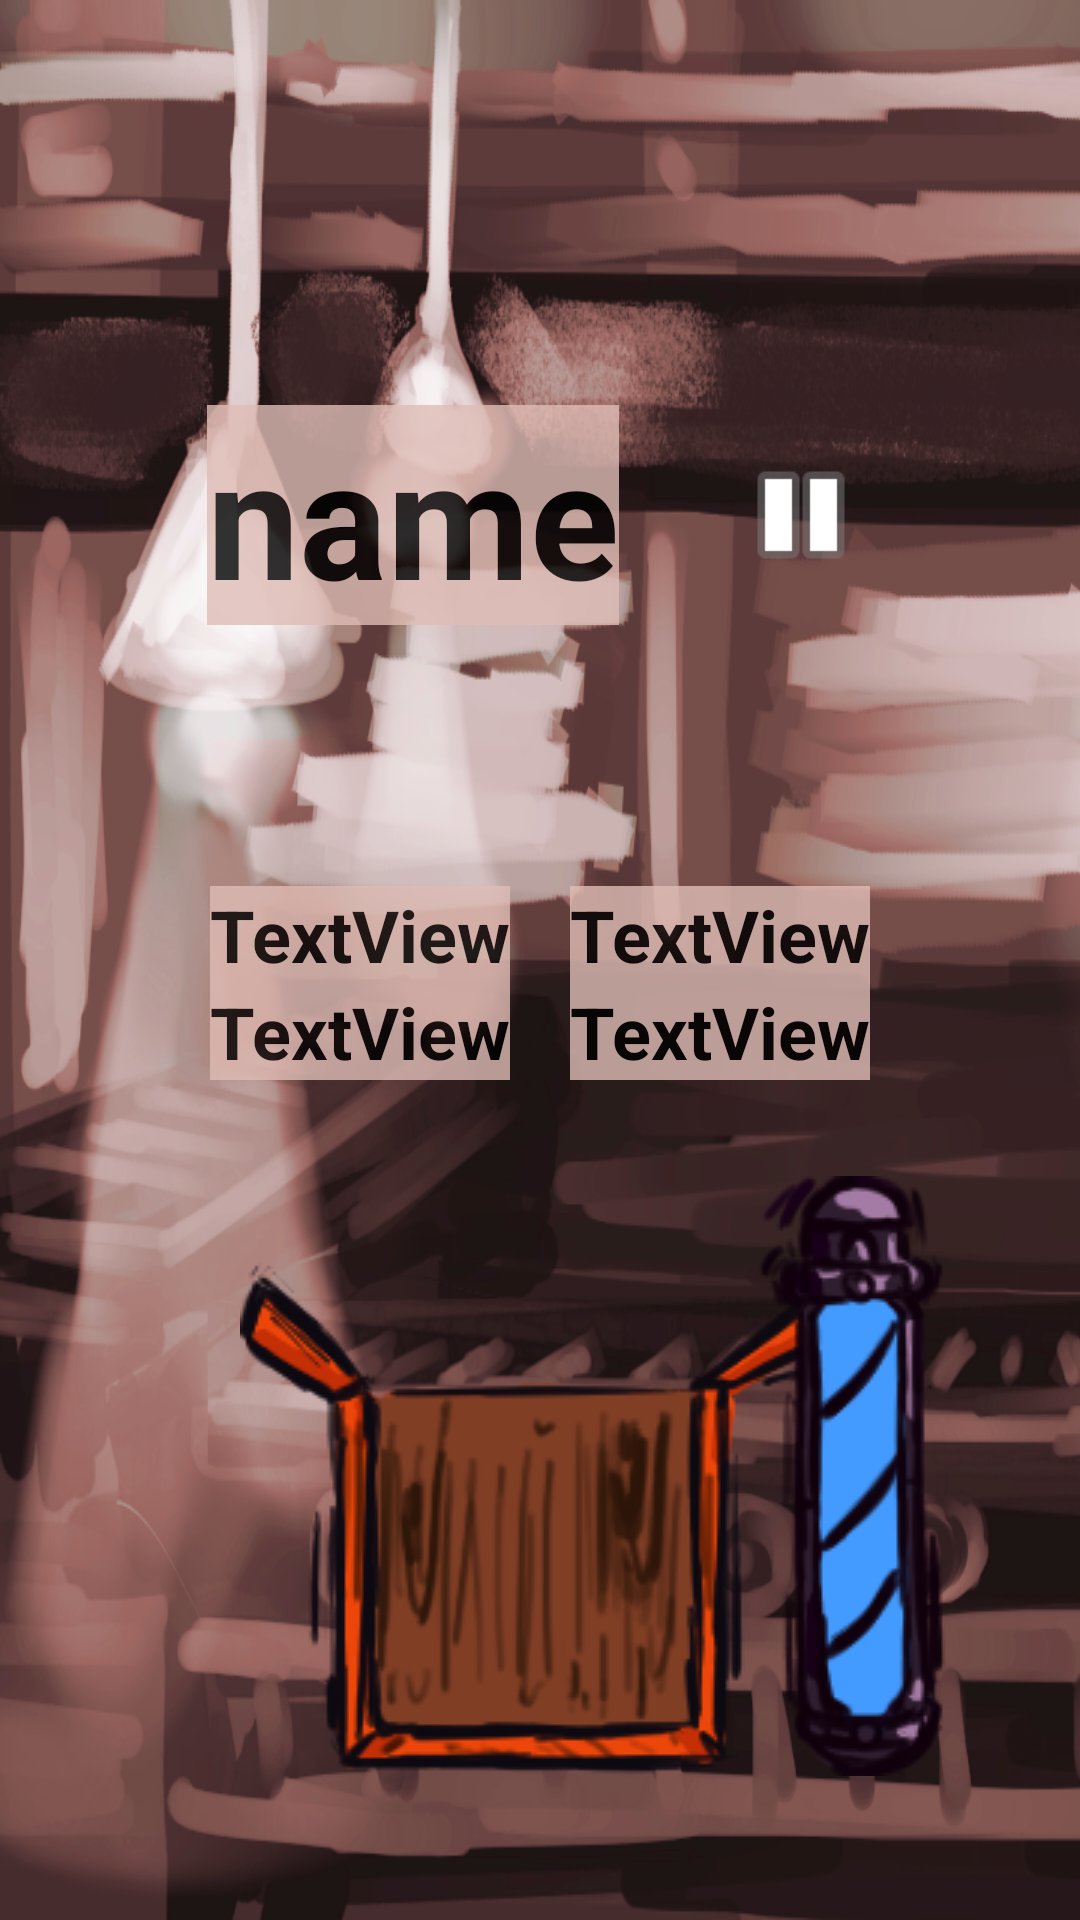

The Android layout XML behind this screen, and the referenced resources:
<!-- AndroidManifest.xml: application theme AppTheme -->
<!-- res/layout/activity_turn.xml -->
<?xml version="1.0" encoding="utf-8"?>
<androidx.constraintlayout.widget.ConstraintLayout xmlns:android="http://schemas.android.com/apk/res/android"
    xmlns:app="http://schemas.android.com/apk/res-auto"
    xmlns:tools="http://schemas.android.com/tools"
    android:layout_width="match_parent"
    android:layout_height="match_parent"
    android:background="@drawable/backround9"
    tools:context=".TurnActivity">

    <TextView
        android:id="@+id/w1"
        android:layout_width="wrap_content"
        android:layout_height="wrap_content"
        android:layout_marginBottom="32dp"
        android:alpha="0.8"
        android:background="#DFBDB6"
        android:text="@string/text_view"
        android:textColor="@android:color/background_dark"
        android:textSize="24sp"
        android:textStyle="bold"
        app:layout_constraintBottom_toTopOf="@+id/boxImage"
        app:layout_constraintEnd_toEndOf="@+id/imageView"
        app:layout_constraintStart_toStartOf="@+id/imageView"
        app:layout_constraintTop_toBottomOf="@+id/imageView" />

    <TextView
        android:id="@+id/w2"
        android:layout_width="wrap_content"
        android:layout_height="wrap_content"
        android:alpha="0.8"
        android:background="#DFBDB6"
        android:text="@string/text_view"
        android:textColor="@android:color/background_dark"
        android:textSize="24sp"
        android:textStyle="bold"
        app:layout_constraintBottom_toBottomOf="@+id/w1"
        app:layout_constraintEnd_toEndOf="@+id/imageView2"
        app:layout_constraintStart_toStartOf="@+id/imageView2"
        app:layout_constraintTop_toBottomOf="@+id/imageView2" />

    <TextView
        android:id="@+id/w3"
        android:layout_width="wrap_content"
        android:layout_height="wrap_content"
        android:alpha="0.8"
        android:background="#DFBDB6"
        android:text="@string/text_view"
        android:textColor="@android:color/background_dark"
        android:textSize="24sp"
        android:textStyle="bold"
        app:layout_constraintBottom_toTopOf="@+id/imageView"
        app:layout_constraintEnd_toEndOf="@+id/imageView3"
        app:layout_constraintStart_toStartOf="@+id/imageView3"
        app:layout_constraintTop_toBottomOf="@+id/imageView3"
        app:layout_constraintVertical_bias="0.5" />

    <TextView
        android:id="@+id/w4"
        android:layout_width="wrap_content"
        android:layout_height="wrap_content"
        android:alpha="0.8"
        android:background="#DFBDB6"
        android:text="@string/text_view"
        android:textColor="@android:color/background_dark"
        android:textSize="24sp"
        android:textStyle="bold"
        app:layout_constraintBottom_toTopOf="@+id/imageView2"
        app:layout_constraintEnd_toEndOf="@+id/imageView4"
        app:layout_constraintStart_toStartOf="@+id/imageView4"
        app:layout_constraintTop_toBottomOf="@+id/imageView4" />

    <ImageView
        android:id="@+id/imageView"
        android:layout_width="wrap_content"
        android:layout_height="wrap_content"
        android:adjustViewBounds="true"
        android:maxWidth="125dp"
        android:maxHeight="125dp"
        android:scaleType="fitCenter"
        app:layout_constraintBottom_toTopOf="@+id/w1"
        app:layout_constraintEnd_toEndOf="@+id/imageView3"
        app:layout_constraintStart_toStartOf="@+id/imageView3"
        app:layout_constraintTop_toBottomOf="@+id/w3"
        app:srcCompat="@drawable/ic_launcher_foreground"
        android:contentDescription="@string/icon_description" />

    <ImageView
        android:id="@+id/imageView2"
        android:layout_width="wrap_content"
        android:layout_height="wrap_content"
        android:adjustViewBounds="true"
        android:maxWidth="125dp"
        android:maxHeight="125dp"
        android:scaleType="fitCenter"
        app:layout_constraintBottom_toTopOf="@id/w2"
        app:layout_constraintEnd_toEndOf="@+id/imageView4"
        app:layout_constraintStart_toStartOf="@+id/imageView4"
        app:layout_constraintTop_toBottomOf="@+id/w4"
        app:srcCompat="@drawable/ic_launcher_foreground"
        android:contentDescription="@string/icon_description" />

    <ImageView
        android:id="@+id/imageView3"
        android:layout_width="wrap_content"
        android:layout_height="wrap_content"
        android:adjustViewBounds="true"
        android:maxWidth="125dp"
        android:maxHeight="125dp"
        android:scaleType="fitCenter"
        app:layout_constraintBottom_toTopOf="@+id/imageView"
        app:layout_constraintEnd_toStartOf="@+id/imageView4"
        app:layout_constraintStart_toStartOf="parent"
        app:layout_constraintTop_toBottomOf="@+id/imageView4"
        app:srcCompat="@drawable/ic_launcher_foreground"
        android:contentDescription="@string/icon_description" />

    <ImageView
        android:id="@+id/imageView4"
        android:layout_width="wrap_content"
        android:layout_height="wrap_content"
        android:adjustViewBounds="true"
        android:maxWidth="125dp"
        android:maxHeight="125dp"
        android:scaleType="fitCenter"
        app:layout_constraintBottom_toTopOf="@+id/imageView2"
        app:layout_constraintEnd_toEndOf="parent"
        app:layout_constraintStart_toEndOf="@+id/imageView3"
        app:layout_constraintTop_toTopOf="@+id/imageView3"
        app:srcCompat="@drawable/ic_launcher_foreground"
        android:contentDescription="@string/icon_description" />

    <TextView
        android:id="@+id/Player_Name"
        android:layout_width="wrap_content"
        android:layout_height="wrap_content"
        android:layout_marginStart="32dp"
        android:layout_marginTop="48dp"
        android:alpha="0.8"
        android:background="#DFBDB6"
        android:text="@string/name"
        android:textColor="@android:color/background_dark"
        android:textSize="55sp"
        android:textStyle="bold"
        app:layout_constraintBottom_toTopOf="@+id/imageView3"
        app:layout_constraintEnd_toStartOf="@+id/pause"
        app:layout_constraintStart_toStartOf="parent"
        app:layout_constraintTop_toTopOf="parent" />

    <ImageView
        android:id="@+id/boxImage"
        android:layout_width="wrap_content"
        android:layout_height="0dp"
        android:layout_marginStart="32dp"
        android:layout_marginBottom="48dp"
        app:layout_constraintBottom_toBottomOf="parent"
        app:layout_constraintDimensionRatio="w,1:1"
        app:layout_constraintEnd_toStartOf="@+id/guideline"
        app:layout_constraintStart_toStartOf="parent"
        app:layout_constraintTop_toBottomOf="@+id/w1"
        app:srcCompat="@drawable/boxbrown"
        android:contentDescription="@string/box_desc" />

    <ImageView
        android:id="@+id/gaugeImage"
        android:layout_width="wrap_content"
        android:layout_height="0dp"
        android:layout_marginEnd="96dp"
        app:layout_constraintBottom_toBottomOf="@+id/boxImage"
        app:layout_constraintEnd_toEndOf="parent"
        app:layout_constraintStart_toStartOf="@+id/guideline"
        app:layout_constraintTop_toTopOf="@+id/boxImage"
        app:srcCompat="@drawable/gauge"
        android:contentDescription="@string/gauge_desc" />

    <Button
        android:id="@+id/pause"
        android:layout_width="0dp"
        android:layout_height="wrap_content"
        android:layout_marginEnd="32dp"
        android:background="@android:drawable/ic_media_pause"
        android:onClick="showPauseScreen"
        app:layout_constraintBottom_toBottomOf="@+id/Player_Name"
        app:layout_constraintDimensionRatio="w,1:1"
        app:layout_constraintEnd_toEndOf="parent"
        app:layout_constraintStart_toEndOf="@+id/Player_Name"
        app:layout_constraintTop_toTopOf="@+id/Player_Name" />

    <androidx.constraintlayout.widget.Guideline
        android:id="@+id/guideline"
        android:layout_width="wrap_content"
        android:layout_height="wrap_content"
        android:orientation="vertical"
        app:layout_constraintBottom_toBottomOf="parent"
        app:layout_constraintEnd_toEndOf="parent"
        app:layout_constraintGuide_percent="0.90997565"
        app:layout_constraintStart_toStartOf="parent"
        app:layout_constraintTop_toTopOf="parent" />

</androidx.constraintlayout.widget.ConstraintLayout>
<!-- resources referenced by this layout -->
<resources>
  <!-- drawable backround9: png bitmap (drawable, 567766 bytes) -->
  <!-- drawable boxbrown: png bitmap (drawable, 26322 bytes) -->
  <!-- drawable gauge: png bitmap (drawable, 17925 bytes) -->
  <string name="box_desc">box to drag into</string>
  <string name="gauge_desc">gauge to track progress</string>
  <string name="icon_description">icon to drag</string>
  <string name="name">name</string>
  <string name="text_view">TextView</string>
  <style name="AppTheme" parent="Theme.AppCompat.Light.NoActionBar">
          
          <item name="colorPrimary">@color/colorPrimary</item>
          <item name="colorPrimaryDark">@color/colorPrimaryDark</item>
          <item name="colorAccent">@color/colorAccent</item>
      </style>
  <color name="colorPrimary">#008577</color>
  <color name="colorPrimaryDark">#2F2F31</color>
  <color name="colorAccent">#D81B60</color>
</resources>
